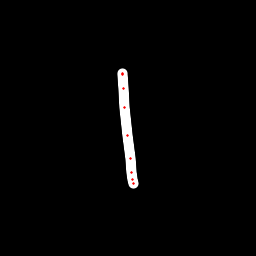

Source data for this figure (header and first rows):
x, y, hover, eod
123, 73.1, 0.0, 0.0
123, 73.2, 0.0, 0.0
122.9, 74.63, 0.0, 0.0
123.2, 88.62, 0.0, 0.0
124.7, 107.9, 0.0, 0.0
127.8, 135.9, 0.0, 0.0
130, 158.6, 0.0, 0.0
131.8, 172.8, 0.0, 0.0
132.7, 179.8, 0.0, 0.0
133.3, 183.6, 0.0, 1.0
